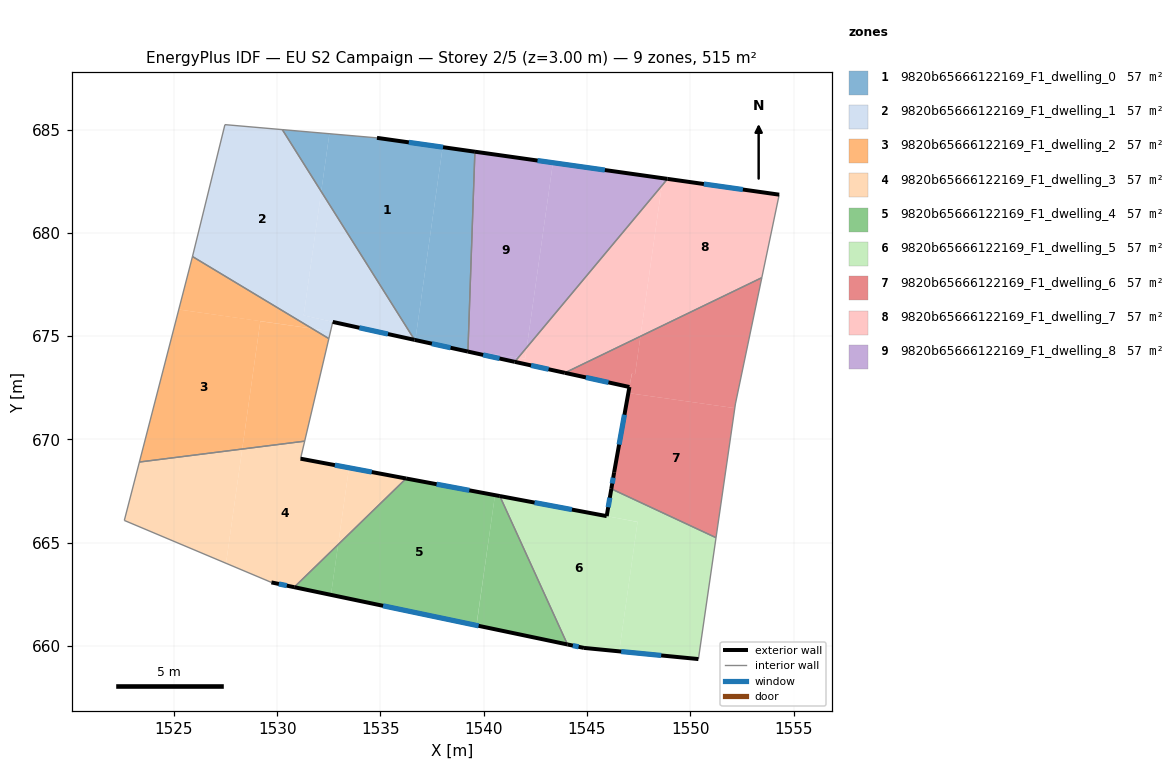
=== STOREY PLAN SPEC (per zone: floor XY polygon, exterior-wall plan segments, windows/doors) ===
zone 1: 9820b65666122169_F1_dwelling_0  (57.2 m²)
  floor: (1538.01, 684.15) (1536.69, 674.81) (1536.65, 674.82) (1532.13, 682.00) (1532.53, 684.80) (1534.83, 684.60)
  floor: (1532.53, 684.80) (1532.13, 682.00) (1530.25, 684.99)
  floor: (1539.57, 683.93) (1539.24, 674.30) (1538.57, 674.40) (1536.69, 674.81) (1538.01, 684.15)
  floor: (1539.24, 674.30) (1539.23, 674.25) (1538.57, 674.40)
  exterior wall: (1536.65, 674.82) – (1539.23, 674.25)  [2.6 m]
    window: (1537.49, 674.63) – (1538.39, 674.44)  [1.0 m²]
  exterior wall: (1539.57, 683.93) – (1534.83, 684.60)  [4.8 m]
    window: (1538.03, 684.14) – (1536.37, 684.38)  [1.8 m²]
  interior walls: 3
zone 2: 9820b65666122169_F1_dwelling_1  (57.2 m²)
  floor: (1530.25, 684.99) (1532.13, 682.00) (1531.28, 676.00) (1532.69, 675.69) (1532.59, 675.24) (1531.69, 675.37) (1525.90, 678.85) (1527.47, 685.24)
  floor: (1532.13, 682.00) (1536.65, 674.82) (1531.28, 676.00)
  floor: (1536.65, 674.82) (1532.69, 675.69) (1531.28, 676.00)
  floor: (1532.59, 675.24) (1532.50, 674.88) (1531.69, 675.36)
  exterior wall: (1532.69, 675.69) – (1536.65, 674.82)  [4.1 m]
    window: (1533.98, 675.40) – (1535.36, 675.10)  [1.5 m²]
  interior walls: 5
zone 3: 9820b65666122169_F1_dwelling_2  (57.2 m²)
  floor: (1529.19, 675.73) (1528.31, 669.53) (1523.33, 668.90) (1525.24, 676.29)
  floor: (1532.50, 674.88) (1531.33, 669.91) (1528.31, 669.53) (1529.19, 675.72) (1531.69, 675.36)
  floor: (1531.69, 675.37) (1525.24, 676.29) (1525.90, 678.85)
  interior walls: 4
zone 4: 9820b65666122169_F1_dwelling_3  (57.2 m²)
  floor: (1533.48, 668.63) (1532.95, 664.91) (1530.83, 662.85) (1529.72, 663.08) (1527.53, 664.00) (1528.31, 669.53) (1531.33, 669.91) (1531.13, 669.07)
  floor: (1528.31, 669.53) (1527.53, 664.00) (1522.60, 666.08) (1523.33, 668.90)
  floor: (1536.24, 668.11) (1532.95, 664.91) (1533.48, 668.63)
  exterior wall: (1536.24, 668.11) – (1531.13, 669.07)  [5.2 m]
    window: (1534.58, 668.42) – (1532.80, 668.75)  [1.9 m²]
  exterior wall: (1529.72, 663.08) – (1530.83, 662.85)  [1.1 m]
    window: (1530.08, 663.00) – (1530.47, 662.92)  [0.4 m²]
  interior walls: 5
zone 5: 9820b65666122169_F1_dwelling_4  (57.2 m²)
  floor: (1540.50, 667.31) (1540.51, 667.31) (1540.54, 667.30) (1539.65, 661.00) (1539.60, 661.01) (1532.61, 662.47) (1532.95, 664.91) (1536.24, 668.11)
  floor: (1532.95, 664.91) (1532.61, 662.47) (1530.83, 662.85)
  floor: (1540.78, 667.26) (1544.05, 660.07) (1539.75, 660.98) (1539.66, 660.99) (1539.65, 661.00) (1540.54, 667.30) (1540.57, 667.30) (1540.64, 667.28)
  exterior wall: (1540.78, 667.26) – (1536.24, 668.11)  [4.6 m]
    window: (1539.30, 667.53) – (1537.72, 667.83)  [1.7 m²]
  exterior wall: (1530.83, 662.85) – (1544.05, 660.07)  [13.5 m]
    window: (1535.13, 661.94) – (1539.75, 660.97)  [5.0 m²]
  interior walls: 2
zone 6: 9820b65666122169_F1_dwelling_5  (57.2 m²)
  floor: (1547.45, 666.00) (1546.56, 659.74) (1544.85, 659.91) (1544.05, 660.07) (1540.78, 667.26) (1545.95, 666.29)
  floor: (1551.24, 665.24) (1550.39, 659.37) (1546.56, 659.74) (1547.45, 666.01) (1545.95, 666.29) (1546.18, 667.61)
  exterior wall: (1544.05, 660.07) – (1544.85, 659.91)  [0.8 m]
    window: (1544.31, 660.02) – (1544.59, 659.96)  [0.3 m²]
  exterior wall: (1545.95, 666.29) – (1540.78, 667.26)  [5.3 m]
    window: (1544.27, 666.60) – (1542.46, 666.94)  [1.9 m²]
  exterior wall: (1546.18, 667.61) – (1545.95, 666.29)  [1.3 m]
    window: (1546.10, 667.18) – (1546.03, 666.71)  [0.5 m²]
  exterior wall: (1544.85, 659.91) – (1550.39, 659.37)  [5.6 m]
    window: (1546.65, 659.73) – (1548.59, 659.54)  [2.0 m²]
  interior walls: 3
zone 7: 9820b65666122169_F1_dwelling_6  (57.2 m²)
  floor: (1552.15, 671.51) (1551.24, 665.24) (1546.18, 667.61) (1546.31, 668.41) (1547.00, 672.24)
  floor: (1553.46, 677.83) (1552.18, 671.72) (1552.15, 671.51) (1547.00, 672.24) (1547.01, 672.28) (1547.01, 672.31) (1547.17, 673.18) (1547.33, 673.16) (1547.59, 674.99)
  floor: (1547.59, 674.99) (1547.33, 673.16) (1547.17, 673.18) (1547.05, 672.54) (1543.93, 673.22)
  exterior wall: (1546.31, 668.41) – (1546.18, 667.61)  [0.8 m]
    window: (1546.27, 668.15) – (1546.22, 667.87)  [0.3 m²]
  exterior wall: (1547.05, 672.54) – (1546.31, 668.41)  [4.2 m]
    window: (1546.81, 671.19) – (1546.55, 669.75)  [1.5 m²]
  exterior wall: (1543.93, 673.22) – (1547.05, 672.54)  [3.2 m]
    window: (1544.94, 673.00) – (1546.04, 672.76)  [1.2 m²]
  interior walls: 4
zone 8: 9820b65666122169_F1_dwelling_7  (57.2 m²)
  floor: (1554.30, 681.85) (1553.46, 677.83) (1547.59, 674.99) (1548.62, 682.28) (1548.90, 682.61)
  floor: (1542.08, 674.45) (1542.01, 673.91) (1541.67, 673.96)
  floor: (1548.62, 682.28) (1547.59, 674.99) (1543.93, 673.22) (1541.50, 673.75) (1541.67, 673.96) (1542.01, 673.91) (1542.08, 674.45)
  exterior wall: (1541.50, 673.75) – (1543.93, 673.22)  [2.5 m]
    window: (1542.29, 673.58) – (1543.14, 673.40)  [0.9 m²]
  exterior wall: (1554.30, 681.85) – (1548.90, 682.61)  [5.5 m]
    window: (1552.54, 682.09) – (1550.66, 682.36)  [2.0 m²]
  interior walls: 3
zone 9: 9820b65666122169_F1_dwelling_8  (57.2 m²)
  floor: (1543.35, 683.39) (1542.08, 674.45) (1541.67, 673.96) (1539.24, 674.30) (1539.57, 683.93)
  floor: (1541.67, 673.96) (1541.50, 673.75) (1539.23, 674.25) (1539.24, 674.30)
  floor: (1548.90, 682.61) (1548.62, 682.28) (1548.67, 682.64)
  floor: (1548.90, 682.61) (1548.67, 682.64) (1548.62, 682.28) (1542.08, 674.45) (1543.35, 683.39)
  exterior wall: (1539.23, 674.25) – (1541.50, 673.75)  [2.3 m]
    window: (1539.97, 674.09) – (1540.76, 673.92)  [0.9 m²]
  exterior wall: (1548.90, 682.61) – (1539.57, 683.93)  [9.4 m]
    window: (1545.86, 683.04) – (1542.61, 683.50)  [3.5 m²]
  interior walls: 2

=== DERIVED (storey summary) ===
Building: EU S2 Campaign
Storey: 2 of 5  (floor level z = 3.00 m)
Storey gross floor area: 514.8 m²
Zones on this storey: 9
  - 9820b65666122169_F1_dwelling_0: floor 57.2 m²; exterior wall 7.4 m (22.3 m²); 2 window(s) 2.7 m²; WWR 12.2%
  - 9820b65666122169_F1_dwelling_1: floor 57.2 m²; exterior wall 4.1 m (12.2 m²); 1 window(s) 1.5 m²; WWR 12.2%
  - 9820b65666122169_F1_dwelling_2: floor 57.2 m²
  - 9820b65666122169_F1_dwelling_3: floor 57.2 m²; exterior wall 6.3 m (19.0 m²); 2 window(s) 2.3 m²; WWR 12.2%
  - 9820b65666122169_F1_dwelling_4: floor 57.2 m²; exterior wall 18.1 m (54.4 m²); 2 window(s) 6.6 m²; WWR 12.2%
  - 9820b65666122169_F1_dwelling_5: floor 57.2 m²; exterior wall 13.0 m (39.0 m²); 4 window(s) 4.8 m²; WWR 12.2%
  - 9820b65666122169_F1_dwelling_6: floor 57.2 m²; exterior wall 8.2 m (24.6 m²); 3 window(s) 3.0 m²; WWR 12.2%
  - 9820b65666122169_F1_dwelling_7: floor 57.2 m²; exterior wall 7.9 m (23.8 m²); 2 window(s) 2.9 m²; WWR 12.2%
  - 9820b65666122169_F1_dwelling_8: floor 57.2 m²; exterior wall 11.7 m (35.2 m²); 2 window(s) 4.3 m²; WWR 12.2%
Zone adjacency (shared interzone walls):
  - 9820b65666122169_F1_dwelling_0 ↔ 9820b65666122169_F1_dwelling_1
  - 9820b65666122169_F1_dwelling_0 ↔ 9820b65666122169_F1_dwelling_8
  - 9820b65666122169_F1_dwelling_1 ↔ 9820b65666122169_F1_dwelling_2
  - 9820b65666122169_F1_dwelling_2 ↔ 9820b65666122169_F1_dwelling_3
  - 9820b65666122169_F1_dwelling_3 ↔ 9820b65666122169_F1_dwelling_4
  - 9820b65666122169_F1_dwelling_4 ↔ 9820b65666122169_F1_dwelling_5
  - 9820b65666122169_F1_dwelling_5 ↔ 9820b65666122169_F1_dwelling_6
  - 9820b65666122169_F1_dwelling_6 ↔ 9820b65666122169_F1_dwelling_7
  - 9820b65666122169_F1_dwelling_7 ↔ 9820b65666122169_F1_dwelling_8